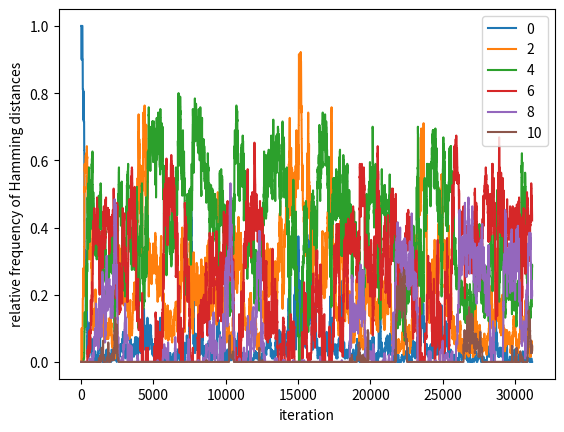

Python code for this plot:
import numpy as np
import matplotlib.pyplot as plt

def cross(x, y, rng):
    rand_bits = rng.binomial(1, 0.5, x.shape)
    return x*rand_bits+y*(1-rand_bits)

def mutate(x, p_m, rng):
    rand_bits = rng.binomial(1, p_m, x.shape)
    return (1-x)*rand_bits+x*(1-rand_bits)

def hamming_distance(x, y):
    return int(np.sum((x-y)**2))


def hamming_profile(P, k, H, unlucky, old, offspring):
    for i in range(P.shape[0]):
        if(i!=unlucky):
            h = hamming_distance(P[i], old)
            H[h] = H[h] - 1
            h = hamming_distance(P[i], offspring)
            H[h] = H[h] + 1
    return H

def run_experiment(mu,n,k,max_count,rng):
    p_m = 1/n
    initial_species = np.ones(n)
    initial_species[rng.choice(n, k, replace=False)] = 0
    P = np.zeros(shape=(mu, n))
    P[:,:] = initial_species
    hamming_p = {2*i:[0] for i in range(k+1)}
    hamming_p[0] = [1]
    count = 0
    run_count = -1
    H = {2*i: 0 for i in range(k+1)}  # 0,2,...,2k
    H[0] = mu*(mu-1)*0.5
    while (count < max_count):
        if(count%1000==0):
            print(count)
        i = rng.integers(mu)
        j = rng.integers(mu)
        offspring = mutate(cross(P[i], P[j], rng), p_m, rng)
        ones = np.sum(offspring)
        if (ones == n):
            # global optimum
            run_count = count
            break
        elif (ones == n-k):
            # on the plateau
            unlucky = rng.integers(mu+1)
            if (unlucky != mu):
                old = P[unlucky].copy()
                P[unlucky] = offspring.copy()
                H = hamming_profile(P, k, H, unlucky, old, offspring)
        for i in range(k+1):
            hamming_p[2*i].append(H[2*i]/(mu*(mu-1)*0.5))
        count += 1
    return count, hamming_p, run_count

if __name__ == '__main__':
    rng = np.random.default_rng(11)
    smallInstance = True
    if smallInstance:
        # Figure 1a
        # number of fitness evaluations
        n = 100
        mu = 20
        k = 5
        max_count = int(6e5)
    else:
        # Figure 1b
        # number of fitness evaluations
        n = 1000
        mu = 200
        k = 5
        max_count = int(6e5)

    count,hamming_p,run_count = run_experiment(mu, n, k, max_count,rng)
    if(run_count!=-1):
        print('global optimum found')
    # hamming distance
    for i in range(k+1):
        plt.plot(range(count+1),hamming_p[2*i],label=f'{2*i}')
    plt.xlabel('iteration')
    plt.ylabel('relative frequency of Hamming distances')
    plt.legend()
    plt.savefig(f'relative_frequency_mu{mu}_n{n}_k{k}.png')
